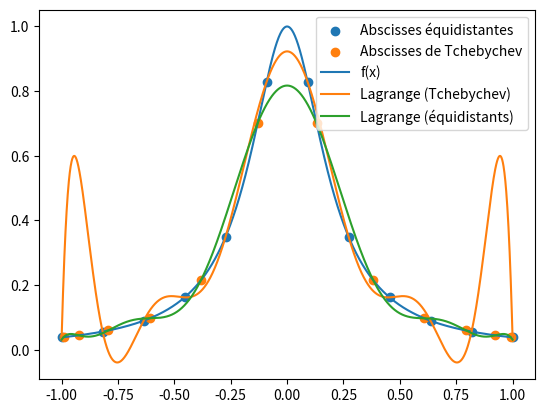

The matplotlib source for this figure:
from matplotlib import pyplot as plt
import numpy as np
 
# naive method
def lagrange_bad(x,X,Y):
  n = min(len(X),len(Y))
  m = len(x)  
  Yh = np.zeros(m)
  phi = np.zeros(n)  
  for i in range(m):
    for j in range(n):
      phi[j] = 1.0
      for k in range(n):
        if j != k:
          phi[j] = phi[j]*(x[i]-X[k])/(X[j]-X[k])
      Yh[i] += Y[j] * phi[j]
  return Yh

# better method
def lagrange(x,X,Y):
  n = min(len(X),len(Y)) # same length normally
  phi = np.ones((n,len(x))) 
  for i in range(n):
    for j in range(n):
      if j!=i:
        phi[i,:] *= (x-X[j])/(X[i]-X[j])
      
  return Y @ phi # (1, N) X (N, x) = (1, x)


degP = 12
interA = -1
interB = 1
precision = 2000
f = lambda x : 1/(1 + 25*x**2)

x = np.linspace(interA,interB,precision)
X = np.linspace(interA,interB,degP)
Xtcheb = np.array([np.cos((2*i-1)*np.pi/(2*degP)) for i in range(1,degP+1)]) # set on [-1,1]
Xtcheb = (Xtcheb+1)/2*(interB-interA)+interA  # set on [0,1] then on [-a,b]

Yeq = f(X)
Ytcheb = f(Xtcheb)

plt.figure('Interpolation polynomiale')
plt.scatter(X,Yeq,label='Abscisses équidistantes')
plt.scatter(Xtcheb,Ytcheb,label='Abscisses de Tchebychev')

plt.plot(x, f(x), label='f(x)')
plt.plot(x, lagrange(x, X, Yeq), label="Lagrange (Tchebychev)")
plt.plot(x, lagrange(x, Xtcheb, Ytcheb), label="Lagrange (équidistants)")

plt.legend()
plt.show()
 